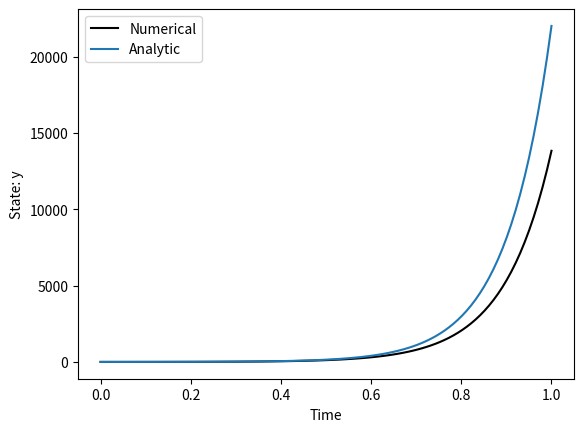

Recreate this plot in Python.
# -*- coding: utf-8 -*-
"""
Created on Tue Sep 30 09:38:54 2025

[redacted]

Lecture 2

Code for solving dy/dt = 10 * y explicitly

y(t) = y(t=0) * exp(a*t)
"""

import matplotlib.pyplot as plt
from math import exp

#need initial value for y
y0 = 1.0

#need value for the variable
a_coefficient = 10

#need initial time, useful for evalutating true solution
t0 = 0 

#final time
t_final = 1.0

#how many steps do we want to take in the integration?
nsteps = 101


#Implement the method

#Work out time element - how far we are going in time / steps
#more steps means time element is smaller, more accurate results
dt = (t_final - t0) / nsteps

#want to store the solution at each step - list. We have initial
#values so can put y0 and t0 in
solution = [y0]
time = [t0]

#this is the true solution to compare to our computational solution
analytic_solution = [y0 * exp(a_coefficient * time[0])]

#loop over the steps to calculate values at each dt
for i in range(nsteps):
    #go to last value in list to calculate from that the value that should be next
    y_current = solution[-1]
    #next value is last thing in list + next step amount
    #taken step of dt and multiplying by rate, linear extrapolation
    y_next = y_current + (dt * a_coefficient * y_current) #dy/dt = a_coefficient * y
    
    #use append to add new values to lists
    solution.append(y_next)
    time.append(time[-1]+dt)
    analytic_solution.append(y0 * exp(a_coefficient * time[-1]))
    

plt.plot(time, solution, '-0', label='Numerical')

#for this to work either need numpy array or new anayltic solution
plt.plot(time, analytic_solution, '-', label = 'Analytic')

plt.xlabel('Time')
plt.ylabel('State: y')
plt.legend(loc = 'best')

plt.show()


#instead, could define step size and while loop until the time reaches the max time
#where each iteration increments the time by one step size

